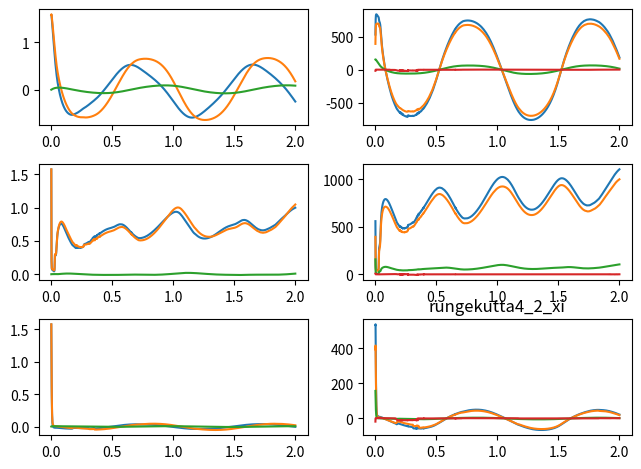

Recreate this plot in Python.
# -*- coding: utf-8 -*-
"""
Created on Wed Dec  9 17:14:10 2020

[redacted]
"""
import numpy as np
import time
#import scipy.integrate as sp
from matplotlib import pyplot as plt


def system(t, q, p, l, g, tau):
    
    dq = np.empty((3, 2), dtype=np.float32)

    #dq = [[q1,q1_dot],[q2,q2_dot],[q3,q3_dot]]
    
    dq[:,[0]] = q[:,[1]]
    dq[:,[1]] = np.linalg.inv(M(t,q,p,l)) @ (tau - tau0(t) - np.dot(C(t,q,p,l), q[:,[1]]) - G(t,q,l,p,g) - F(t,q))

    return dq

def M(t, q, p, l):

    M = np.zeros((3,3), dtype=np.float32)

    M[0][0] = l[0]**2 * (p[0] + p[1]) + p[1] * l[1]**2 + 2 * p[0] * p[1] * np.cos(q[1][0])
    M[0][1] = p[1] * l[1]**2 + p[1] * l[0] * l[1] * np.cos(q[1][0])
    M[1][0] = M[0][1]
    M[1][1] = p[1] * l[1]**2
    M[2][2] = p[2]

    return M

def C(t, q, p, l):

    C = np.zeros((3,3), dtype=np.float32)

    C[0][0] = -p[1] * l[0] * l[1] * (2 * q[0][1] * q[1][1] + q[1][1]**2) * np.sin(q[1][0])
    C[1][0] = p[1] * l[0] * l[1] * q[0][1]**2 * np.sin(q[1][0])

    return C

def G(t, q, p, l, g):
    
    G = np.array([
        [(p[0] + p[1]) * g * l[0] * np.cos(q[0][0]) + p[1] * g * l[1] * np.cos(q[0][0] + q[1][0])],
        [p[1] * g * l[1] * np.cos(q[0][0] + q[1][0])],
        [-p[2] * g]],
        dtype=np.float32
    )

    return G

def F(t, q):

    F = np.array([
        [5*q[0][1] + 0.2 * np.sign(q[0][1])],
        [5*q[1][1] + 0.2 * np.sign(q[1][1])],
        [5*q[2][1] + 0.2 * np.sign(q[2][1])]],
        dtype=np.float32
    )

    return F
    
def qd(t):

    qd = np.array([
        [0.5*np.sin(2*np.pi*t), np.pi*np.cos(2*np.pi*t)], 
        [0.5*np.sin(2*np.pi*t), np.pi*np.cos(2*np.pi*t)], 
        [0.5*np.sin(2*np.pi*t), np.pi*np.cos(2*np.pi*t)]],
        dtype=np.float32
    )

    return qd

def tau0(t):
    
    tau0 = np.array([
        [2*np.sin(np.pi*t)],
        [2*np.sin(np.pi*t)],
        [2*np.sin(np.pi*t)]],
        dtype=np.float32
    )
    
    return tau0

def e_f(t, q):

    e = np.empty((3,2), dtype=np.float32)

    e = qd(t) - q

    return e

def s_f(e):

    s = np.empty((3,1), dtype=np.float32)

    s = e[:,[1]] + ((5 * np.identity(3, dtype=np.float32)) @ e[:,[0]])

    return s

def x_f(t, q, s):

    x = np.empty((15,1), dtype=np.float32)

    x = np.concatenate([q.T.reshape(-1,1), qd(t).T.reshape(-1,1), s])

    return x

def xji_f(t, x, xold, odot, co, ro):

    xji = np.empty((15,5), dtype=np.float32)

    xji = x + odot * np.exp(A_f(t,xold,co,ro))

    return xji

def A_f(t, xji, co, ro):

    A = np.empty((15,5), dtype=np.float32)

    A = -(co**2) * ((xji - ro)**2)

    return A

def mu_f(A):

    mu = np.empty((1,5), dtype=np.float32)

    mu = np.prod((1 + A) * np.exp(A), axis=0)

    #muji = (1 + A) * np.exp(A)

    return mu

def muji_f(A):

    muji = (1 + A) * np.exp(A)

    return muji

def y(A, W):

    #y = np.empty((3,1), dtype=np.float32)

    y = W.T @ mu_f(A).reshape(5,1)

    return y

def omega_f(odot, co, ro, W):

    omega = np.array([
        [1],
        [np.linalg.norm(odot)],
        [np.linalg.norm(co)],
        [np.linalg.norm(ro)],
        [np.linalg.norm(W)]],
        dtype=np.float32
    )

    return omega

def taus(s, beta, zeta, omega):

    taus = ((beta.T @ omega)**2 / (np.linalg.norm(s) * beta.T @ omega + zeta)) * s

    return taus

def tau_f(s, A, beta, zeta, omega):
    
    tau = np.empty((3,1), dtype=np.float32)

    K = 100 * np.identity(3, dtype=np.float32)

    tau = taus(s,beta,zeta,omega) + K @ s + y(A,W)
    #tau = y(A,W)
    #tau = taus(s,beta,zeta,omega) + K @ s

    return tau    

def B_f(x, Aold, odot, ro):

    B = x + odot * np.exp(Aold) - ro

    return B    

def bk_f(mu, muji, A, Aold, B, co):

    bk = np.empty((5,75), dtype=np.float32)

    dmuji =(2 + A) * np.exp(A) *(-2 * co**2 * np.exp(Aold) * B)

    #x = mu * dmuji / muji
    x = mu * np.divide(dmuji, muji, out=np.zeros_like(dmuji), where=muji!=0)

    zeros0 = np.zeros((15,5), dtype=np.float32) 
    zeros1 = np.zeros((15,5), dtype=np.float32) 
    zeros2 = np.zeros((15,5), dtype=np.float32) 
    zeros3 = np.zeros((15,5), dtype=np.float32) 
    zeros4 = np.zeros((15,5), dtype=np.float32) 

    zeros0[:,[0]] = x[:,[0]]
    zeros1[:,[1]] = x[:,[1]]
    zeros2[:,[2]] = x[:,[2]]
    zeros3[:,[3]] = x[:,[3]]
    zeros4[:,[4]] = x[:,[4]]

    bk[0] = zeros0.T.reshape(1,-1)
    bk[1] = zeros1.T.reshape(1,-1)
    bk[2] = zeros2.T.reshape(1,-1)
    bk[3] = zeros3.T.reshape(1,-1)
    bk[4] = zeros4.T.reshape(1,-1)

    return bk.T

def ek_f(mu, muji, A, Aold, B ,odot, co, ro, xold):

    ek = np.empty((5,75), dtype=np.float32)

    dmuji =(2 + A) * np.exp(A) *(-2 * co * B**2 -2 * co**2 * B *(-2 * odot * co * (xold - ro)**2 ) * np.exp(Aold))

    #x = mu * dmuji / muji
    x = mu * np.divide(dmuji, muji, out=np.zeros_like(dmuji), where=muji!=0)

    zeros0 = np.zeros((15,5), dtype=np.float32) 
    zeros1 = np.zeros((15,5), dtype=np.float32) 
    zeros2 = np.zeros((15,5), dtype=np.float32) 
    zeros3 = np.zeros((15,5), dtype=np.float32) 
    zeros4 = np.zeros((15,5), dtype=np.float32) 

    zeros0[:,[0]] = x[:,[0]]
    zeros1[:,[1]] = x[:,[1]]
    zeros2[:,[2]] = x[:,[2]]
    zeros3[:,[3]] = x[:,[3]]
    zeros4[:,[4]] = x[:,[4]]

    ek[0] = zeros0.T.reshape(1,-1)
    ek[1] = zeros1.T.reshape(1,-1)
    ek[2] = zeros2.T.reshape(1,-1)
    ek[3] = zeros3.T.reshape(1,-1)
    ek[4] = zeros4.T.reshape(1,-1)

    return ek.T

def gk_f(mu, muji, A, Aold, B ,odot, co, ro):

    gk = np.empty((5,75), dtype=np.float32)

    dmuji =(2 + A) * np.exp(A) *(-2 * co**2 * B * (-1 -2 * odot * co**2 * ro * np.exp(Aold)))

    #x = mu * dmuji / muji
    x = mu * np.divide(dmuji, muji, out=np.zeros_like(dmuji), where=muji!=0)

    zeros0 = np.zeros((15,5), dtype=np.float32) 
    zeros1 = np.zeros((15,5), dtype=np.float32) 
    zeros2 = np.zeros((15,5), dtype=np.float32) 
    zeros3 = np.zeros((15,5), dtype=np.float32) 
    zeros4 = np.zeros((15,5), dtype=np.float32) 

    zeros0[:,[0]] = x[:,[0]]
    zeros1[:,[1]] = x[:,[1]]
    zeros2[:,[2]] = x[:,[2]]
    zeros3[:,[3]] = x[:,[3]]
    zeros4[:,[4]] = x[:,[4]]

    gk[0] = zeros0.T.reshape(1,-1)
    gk[1] = zeros1.T.reshape(1,-1)
    gk[2] = zeros2.T.reshape(1,-1)
    gk[3] = zeros3.T.reshape(1,-1)
    gk[4] = zeros4.T.reshape(1,-1)

    return gk.T

def rungekutta_2(t, q, xold, p, l, g, odot, co, ro, W, beta, zeta):
    
    e = e_f(t,q)
    s = s_f(e)
    x = x_f(t,q,s)
    xji = xji_f(t,x,xold,odot,co,ro)
    A = A_f(t,xji,co,ro)
    Aold = A_f(t,xold, co,ro)
    B = B_f(x,Aold,odot,ro)
    mu = mu_f(A)
    muji = muji_f(A)
    omega = omega_f(odot,co,ro,W)
    tau = tau_f(s,A,beta,zeta,omega)
    bk = bk_f(mu,muji,A,Aold,B,co)
    ek = ek_f(mu,muji,A,Aold,B,odot,co,ro,xold)
    gk = gk_f(mu,muji,A,Aold,B,odot,co,ro)

    xold = x
    #qold = q

    k_q = system(t,q,p,l,g,tau)
    k_W = alpha_w @ (mu.reshape(5,1) - bk.T @ odot.T.reshape(-1,1) - ek.T @ co.T.reshape(-1,1) - gk.T @ ro.T.reshape(-1,1)) @ s.T
    k_odot = (alpha_odot @ bk @ W @ s).reshape(5,15).T
    k_co = (alpha_co @ ek @ W @ s).reshape(5,15).T
    k_ro = (alpha_ro @ gk @ W @ s).reshape(5,15).T
    k_beta = np.linalg.norm(s) * alpha_beta @ omega
    k_zeta = -alpha_zeta * zeta
    
    return e, x, k_q, k_odot, k_co, k_ro, k_W, k_beta, k_zeta

alpha_w = 50 * np.identity(5, dtype=np.float32)
alpha_odot = 20 * np.identity(75, dtype=np.float32)
alpha_co = 20 * np.identity(75, dtype=np.float32)
alpha_ro = 20 * np.identity(75, dtype=np.float32)
alpha_beta = 0.001 * np.identity(5, dtype=np.float32)
alpha_zeta = 0.1

zeta = 1
omega = np.ones((5,1), dtype=np.float32)

p = np.array([4, 3, 1.5])
l = np.array([0.4, 0.3, 0.2])
g = 10


beta = 20 * np.array([
    [1],
    [1],
    [1],
    [1],
    [1]],
    dtype=np.float32
)

t = 0.0
end = 2
step = 0.001
i = 0

m = -0.001
n = 0.5
q = np.array([
    [m * 0.5, n * np.pi],
    [m * 0.5, n * np.pi],
    [m * 0.5, n * np.pi]],
    dtype=np.float32
)
xold = np.array([[m*0.5,m*0.5,m*0.5,n*np.pi,n*np.pi,n*np.pi,0,0,0,np.pi,np.pi,np.pi,(1-n)*np.pi-m*2.5,(1-n)*np.pi-m*2.5,(1-n)*np.pi-m*2.5]], dtype=np.float32).reshape(-1,1)

"""
q = np.zeros((3,2), dtype=np.float32)
xold = np.array([[0,0,0,0,0,0,0,0,0,np.pi,np.pi,np.pi,np.pi,np.pi,np.pi]], dtype=np.float32).reshape(-1,1)


q = np.array([
    [0, np.pi],
    [0, np.pi],
    [0, np.pi]],
    dtype=np.float32
)
xold = np.array([[0,0,0,np.pi,np.pi,np.pi,0,0,0,np.pi,np.pi,np.pi,0,0,0]], dtype=np.float32).reshape(-1,1)
"""

"""
W = 1 * np.random.randn(5,3)
odot = 0.1 * np.random.randn(15,5)
co = 0.1 * np.random.randn(15,5)
ro = 0.1 * np.random.randn(15,5)

"""
W = 10 * 2 * (np.random.rand(5,3) - 0.5)
j_q = 1.1 * 0.5
j_dq = 1.1 * np.pi
j_s = 0.1 * 1.1 * np.pi * np.sqrt(2)
j = np.array([[j_q,j_q,j_q,j_dq,j_dq,j_dq,j_q,j_q,j_q,j_dq,j_dq,j_dq,j_s,j_s,j_s]]).T
odot = j * 0.1 * 2 * (np.random.rand(15,5) - 0.5)
co = j * 0.01 * 2 * (np.random.rand(15,5) - 0.5)
ro = j * 1 * 2 * (np.random.rand(15,5) - 0.5)

print("W")
print(np.round(W,2))
print("odot")
print(np.round(odot,2))
print("co")
print(np.round(co,2))
print("ro")
print(np.round(ro,2))
print("beta")
print(beta)
print("zeta")
print(zeta)

print("W")
print(W.dtype)
print("odot")
print(odot.dtype)
print("co")
print(co.dtype)
print("ro")
print(ro.dtype)
print("beta")
print(beta.dtype)

#beta = np.random.randn(5,1)

#q_data = np.empty((1,6), dtype=np.float32)                         
#e_data = np.empty((1,6), dtype=np.float32)
q1_data = []
qd1_data = []
v1_data = []
s1_data = []
q2_data = []
qd2_data = []
v2_data = []
s2_data = []
q3_data = []
qd3_data = []
v3_data = []
s3_data = []
e1_data = []
e2_data = []
e3_data = []
e4_data = []
e5_data = []
e6_data = []
e7_data = []
e8_data = []
e9_data = []
e10_data = []
e11_data = []
e12_data = []
e13_data = []
e14_data = []
e15_data = []
t_data = []

start = time.time()

while t < end:

    e_k1,x_k1,k1_q,k1_odot,k1_co,k1_ro,k1_W,k1_beta,k1_zeta = rungekutta_2(t,q,xold,p,l,g,odot,co,ro,W,beta,zeta)
    e_k2,x_k2,k2_q,k2_odot,k2_co,k2_ro,k2_W,k2_beta,k2_zeta = rungekutta_2(t+step/2,q+(step/2)*k1_q,(x_k1+xold)/2,p,l,g,odot+(step/2)*k1_odot,co+(step/2)*k1_co,ro+(step/2)*k1_ro,W+(step/2)*k1_W,beta+(step/2)*k1_beta,zeta+(step/2)*k1_zeta)
    e_k3,x_k3,k3_q,k3_odot,k3_co,k3_ro,k3_W,k3_beta,k3_zeta = rungekutta_2(t+step/2,q+(step/2)*k2_q,(x_k1+xold)/2,p,l,g,odot+(step/2)*k2_odot,co+(step/2)*k2_co,ro+(step/2)*k2_ro,W+(step/2)*k2_W,beta+(step/2)*k2_beta,zeta+(step/2)*k2_zeta)
    e_k4,x_k4,k4_q,k4_odot,k4_co,k4_ro,k4_W,k4_beta,k4_zeta = rungekutta_2(t+step,q+step*k3_q,x_k1,p,l,g,odot+step*k3_odot,co+step*k3_co,ro+step*k3_ro,W+step*k3_W,beta+step*k3_beta,zeta+step*k3_zeta)

    e = e_f(t,q)
    s = s_f(e)
    x = x_f(t,q,s)
    xji = xji_f(t,x,xold,odot,co,ro)
    A = A_f(t,xji,co,ro)
    Aold = A_f(t,xold, co,ro)
    B = B_f(x,Aold,odot,ro)
    mu = mu_f(A)
    muji = muji_f(A)
    omega = omega_f(odot,co,ro,W)
    tau = tau_f(s,A,beta,zeta,omega)

    q1_data.append(x_k1[0][0])
    qd1_data.append(0.5*np.sin(2*np.pi*t))
    v1_data.append(e[0][1])
    s1_data.append(s[0])
    q2_data.append(x_k1[1][0])
    qd2_data.append(0.5*np.sin(2*np.pi*t))
    v2_data.append(e[1][1])
    s2_data.append(s[1])
    q3_data.append(x_k1[2][0])
    qd3_data.append(0.5*np.sin(2*np.pi*t))
    v3_data.append(e[2][1])
    s3_data.append(s[2])
    e1_data.append(e[0][0])
    e2_data.append(e[1][0])
    e3_data.append(e[2][0])
    e4_data.append(tau[0])
    e5_data.append(tau[1])
    e6_data.append(tau[2])
    e7_data.append(taus(s,beta,zeta,omega)[0])
    e8_data.append(taus(s,beta,zeta,omega)[1])
    e9_data.append(taus(s,beta,zeta,omega)[2])
    e10_data.append((100 * np.identity(3, dtype=np.float32)@s)[0])
    e11_data.append((100 * np.identity(3, dtype=np.float32)@s)[1])
    e12_data.append((100 * np.identity(3, dtype=np.float32)@s)[2])
    e13_data.append(y(A,W)[0])
    e14_data.append(y(A,W)[1])
    e15_data.append(y(A,W)[2])
    t_data.append(t)

    xold = x_k1

    q += (step / 6) * (k1_q + 2 * k2_q + 2 * k3_q + k4_q)
    W += (step / 6) * (k1_W + 2 * k2_W + 2 * k3_W + k4_W)
    odot += (step / 6) * (k1_odot + 2 * k2_odot + 2 * k3_odot + k4_odot)
    co += (step / 6) * (k1_co + 2 * k2_co + 2 * k3_co + k4_co)
    ro += (step / 6) * (k1_ro + 2 * k2_ro + 2 * k3_ro + k4_ro)
    beta += (step / 6) * (k1_beta + 2 * k2_beta + 2 * k3_beta + k4_beta)
    zeta += (step / 6) * (k1_zeta + 2 * k2_zeta + 2 * k3_zeta + k4_zeta)

    t += step
    i += 1
    if i%1000 == 0:
        print(round(100*t/end, 1),"%",i,round(time.time()-start, 1),"s")
        print("x")
        print(x)
        print("xji")
        print(xji)
        print("A")
        print(A)
        print("mu")
        print(mu)
        print("muji")
        print(muji)


print("W")
print(np.round(W,2))
print("odot")
print(np.round(odot,2))
print("co")
print(np.round(co,2))
print("ro")
print(np.round(ro,2))
print("beta")
print(beta)
print("zeta")
print(zeta)

print("W")
print(W.dtype)
print("odot")
print(odot.dtype)
print("co")
print(co.dtype)
print("ro")
print(ro.dtype)
print("beta")
print(beta.dtype)
"""
print("beta")
print(np.linalg.norm(W.T @ bk.T))
print(np.linalg.norm(W.T @ ek.T))
print(np.linalg.norm(W.T @ gk.T))
print(np.linalg.norm(bk.T @ odot.T.reshape(-1,1) + ek.T @ co.T.reshape(-1,1) + gk.T @ ro.T.reshape(-1,1)))
"""

fig = plt.figure()

ax1 = fig.add_subplot(3,2,1)
ax2 = fig.add_subplot(3,2,2)
ax3 = fig.add_subplot(3,2,3)
ax4 = fig.add_subplot(3,2,4)
ax5 = fig.add_subplot(3,2,5)
ax6 = fig.add_subplot(3,2,6)
"""
ax1.plot(t_data, q1_data)
ax3.plot(t_data, q2_data)
ax5.plot(t_data, q3_data)
ax1.plot(t_data, qd1_data)
ax3.plot(t_data, qd2_data)
ax5.plot(t_data, qd3_data)
"""
ax1.plot(t_data, v1_data)
ax3.plot(t_data, v2_data)
ax5.plot(t_data, v3_data)
ax1.plot(t_data, s1_data)
ax3.plot(t_data, s2_data)
ax5.plot(t_data, s3_data)
ax1.plot(t_data, e1_data)
ax3.plot(t_data, e2_data)
ax5.plot(t_data, e3_data)
ax2.plot(t_data, e4_data)
ax4.plot(t_data, e5_data)
ax6.plot(t_data, e6_data)
ax2.plot(t_data, e7_data)
ax4.plot(t_data, e8_data)
ax6.plot(t_data, e9_data)
ax2.plot(t_data, e10_data)
ax4.plot(t_data, e11_data)
ax6.plot(t_data, e12_data)
ax2.plot(t_data, e13_data)
ax4.plot(t_data, e14_data)
ax6.plot(t_data, e15_data)

fig.tight_layout()

plt.title("rungekutta4_2_xi")
plt.show()